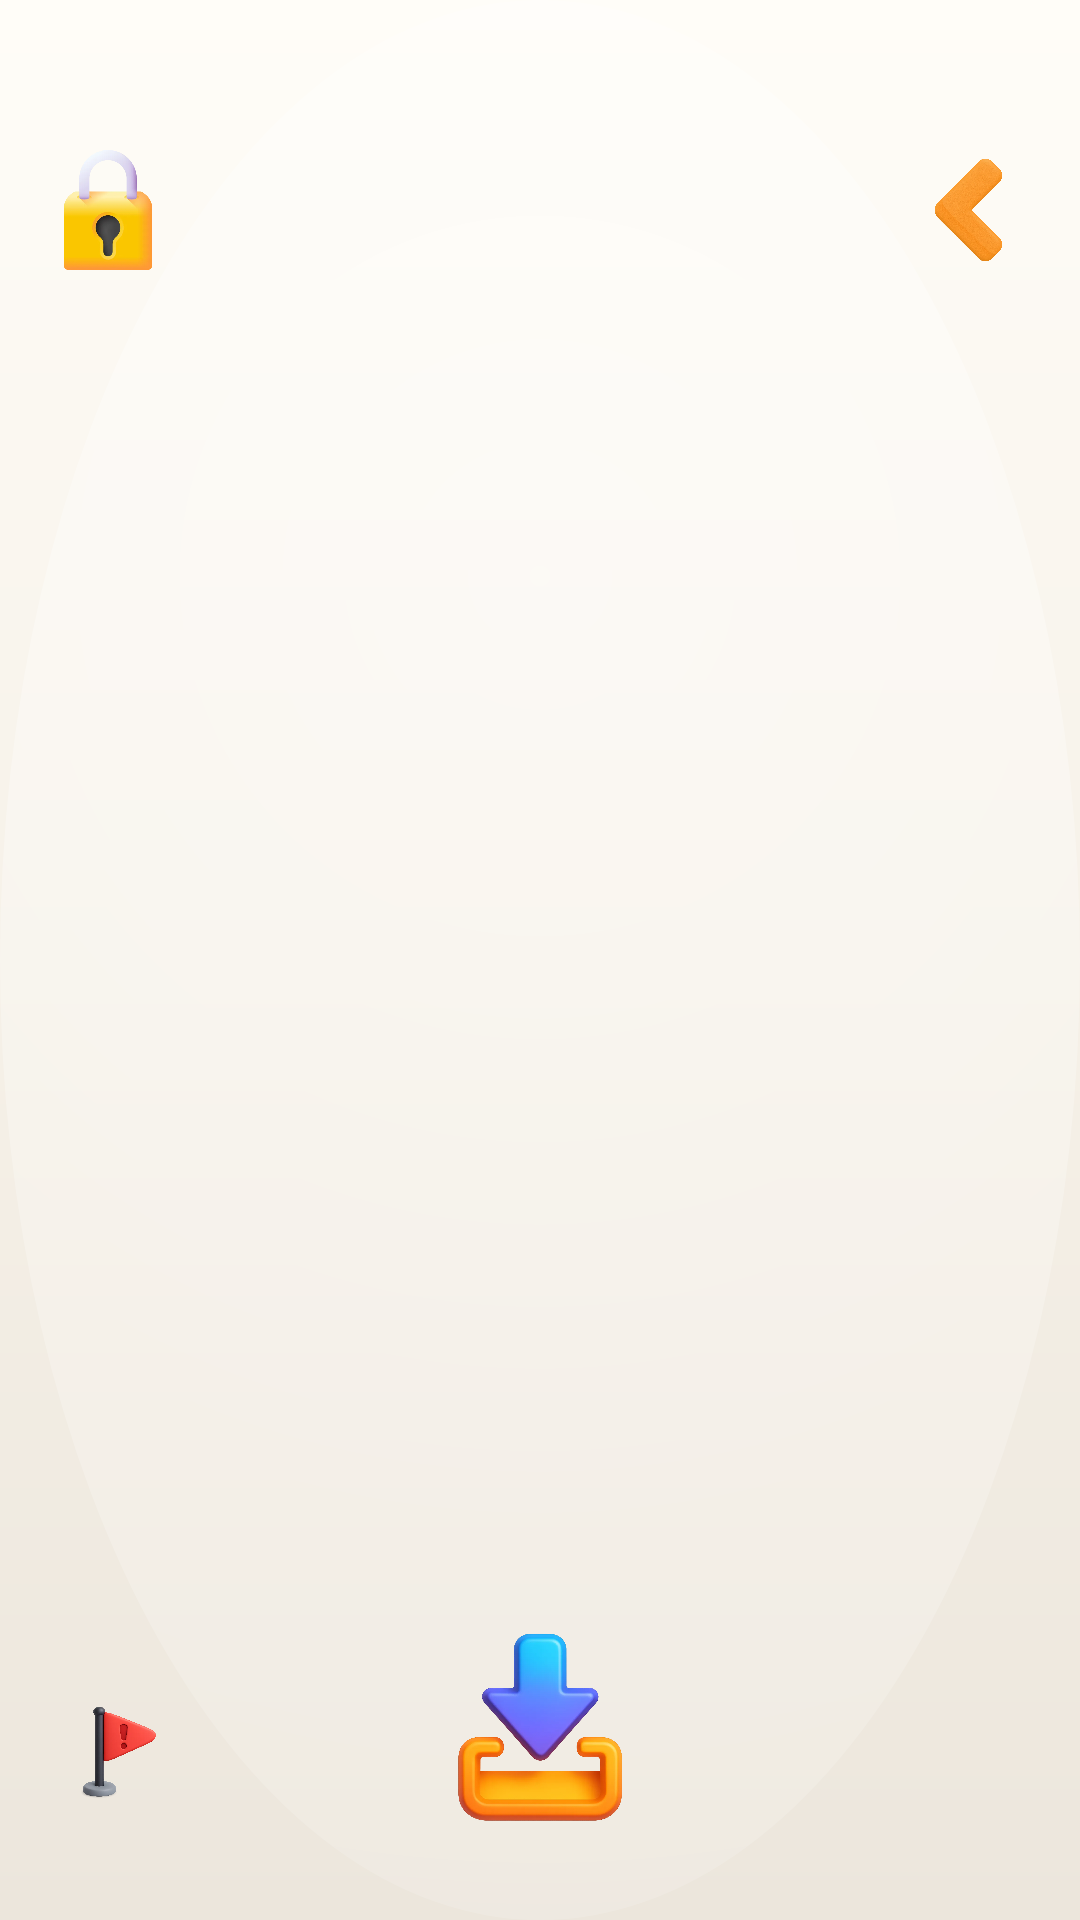

Produce the Android XML layout that renders to this screen, including the resource entries it uses.
<!-- AndroidManifest.xml: application theme Theme.WallPrompt -->
<!-- res/layout/activity_fullscreen.xml -->
<?xml version="1.0" encoding="utf-8"?>
<androidx.constraintlayout.widget.ConstraintLayout
    xmlns:android="http://schemas.android.com/apk/res/android"
    xmlns:app="http://schemas.android.com/apk/res-auto"
    android:id="@+id/full"
    android:layout_width="match_parent"
    android:layout_height="match_parent"
    android:background="@drawable/bg_gradient">

    <ImageView
        android:id="@+id/backgroundImage"
        android:layout_width="match_parent"
        android:layout_height="match_parent"
        android:contentDescription="@string/fragment_background"
        android:scaleType="centerCrop"
        android:src="@drawable/back"
        app:layout_constraintTop_toTopOf="parent"
        app:layout_constraintBottom_toBottomOf="parent"
        app:layout_constraintStart_toStartOf="parent"
        app:layout_constraintEnd_toEndOf="parent" />

    
    <androidx.viewpager2.widget.ViewPager2
        android:id="@+id/viewPager"
        android:layout_width="match_parent"
        android:layout_height="match_parent" />

    
    <ImageView
        android:id="@+id/lockIcon"
        android:layout_width="40dp"
        android:layout_height="40dp"
        android:layout_marginTop="50dp"
        android:layout_marginStart="16dp"
        android:src="@drawable/lock_icon"
        android:contentDescription="@string/double_rewarded_lock"
        app:layout_constraintTop_toTopOf="parent"
        app:layout_constraintStart_toStartOf="parent" />

    
    <ImageView
        android:id="@+id/backIcon"
        android:layout_width="40dp"
        android:layout_height="40dp"
        android:layout_marginTop="50dp"
        android:layout_marginEnd="16dp"
        android:src="@drawable/back_arrow"
        android:contentDescription="@string/back_arrow"
        app:layout_constraintTop_toTopOf="parent"
        app:layout_constraintEnd_toEndOf="parent" />

    
    <ImageButton
        android:id="@+id/downloadFab"
        android:layout_width="80dp"
        android:layout_height="80dp"
        android:layout_marginBottom="24dp"
        android:src="@drawable/download"
        android:contentDescription="@string/download"
        android:background="@android:color/transparent"
        android:scaleType="centerInside"
        app:layout_constraintBottom_toBottomOf="parent"
        app:layout_constraintStart_toStartOf="parent"
        app:layout_constraintEnd_toEndOf="parent" />

    <ImageButton
        android:id="@+id/reportButton"
        android:layout_width="48dp"
        android:layout_height="48dp"
        android:layout_marginStart="16dp"
        android:layout_marginBottom="32dp"
        android:background="@android:color/transparent"
        android:contentDescription="@string/report_content"
        android:padding="6dp"
        android:adjustViewBounds="true"
        android:scaleType="fitCenter"
        android:src="@drawable/report"
        app:layout_constraintStart_toStartOf="parent"
        app:layout_constraintBottom_toBottomOf="parent"
        app:layout_constraintTop_toTopOf="parent"
        app:layout_constraintVertical_bias="1.0"/>

</androidx.constraintlayout.widget.ConstraintLayout>
<!-- resources referenced by this layout -->
<resources>
  <!-- drawable back_arrow: webp bitmap (drawable, 93314 bytes) -->
  <!-- drawable bg_gradient (drawable) -->
  <?xml version="1.0" encoding="utf-8"?>
  <layer-list xmlns:android="http://schemas.android.com/apk/res/android">
  
      
      <item>
          <shape android:shape="rectangle">
              <gradient
                  android:type="linear"
                  android:angle="270"
                  android:startColor="#FFFDF8"
                  android:centerColor="#F6F1E8"
                  android:endColor="#ECE6DC" />
          </shape>
      </item>
  
      
      <item>
          <shape android:shape="oval">
              <gradient
                  android:type="radial"
                  android:gradientRadius="700dp"
                  android:centerX="0.5"
                  android:centerY="0.30"
                  android:startColor="#66FFFFFF"
                  android:endColor="#00FFFFFF" />
          </shape>
      </item>
  
  </layer-list>
  <!-- drawable download: webp bitmap (drawable, 75988 bytes) -->
  <!-- drawable lock_icon: webp bitmap (drawable, 7126 bytes) -->
  <!-- drawable report: webp bitmap (drawable, 85042 bytes) -->
  <string name="back_arrow">Back arrow</string>
  <string name="double_rewarded_lock">Double rewarded lock</string>
  <string name="download">Download</string>
  <string name="fragment_background">Fragment Background</string>
  <string name="report_content">Report content</string>
  <style name="Theme.WallPrompt" parent="Theme.MaterialComponents.DayNight.NoActionBar">
          
          <item name="android:statusBarColor">#F6EAD9</item>
      </style>
</resources>
